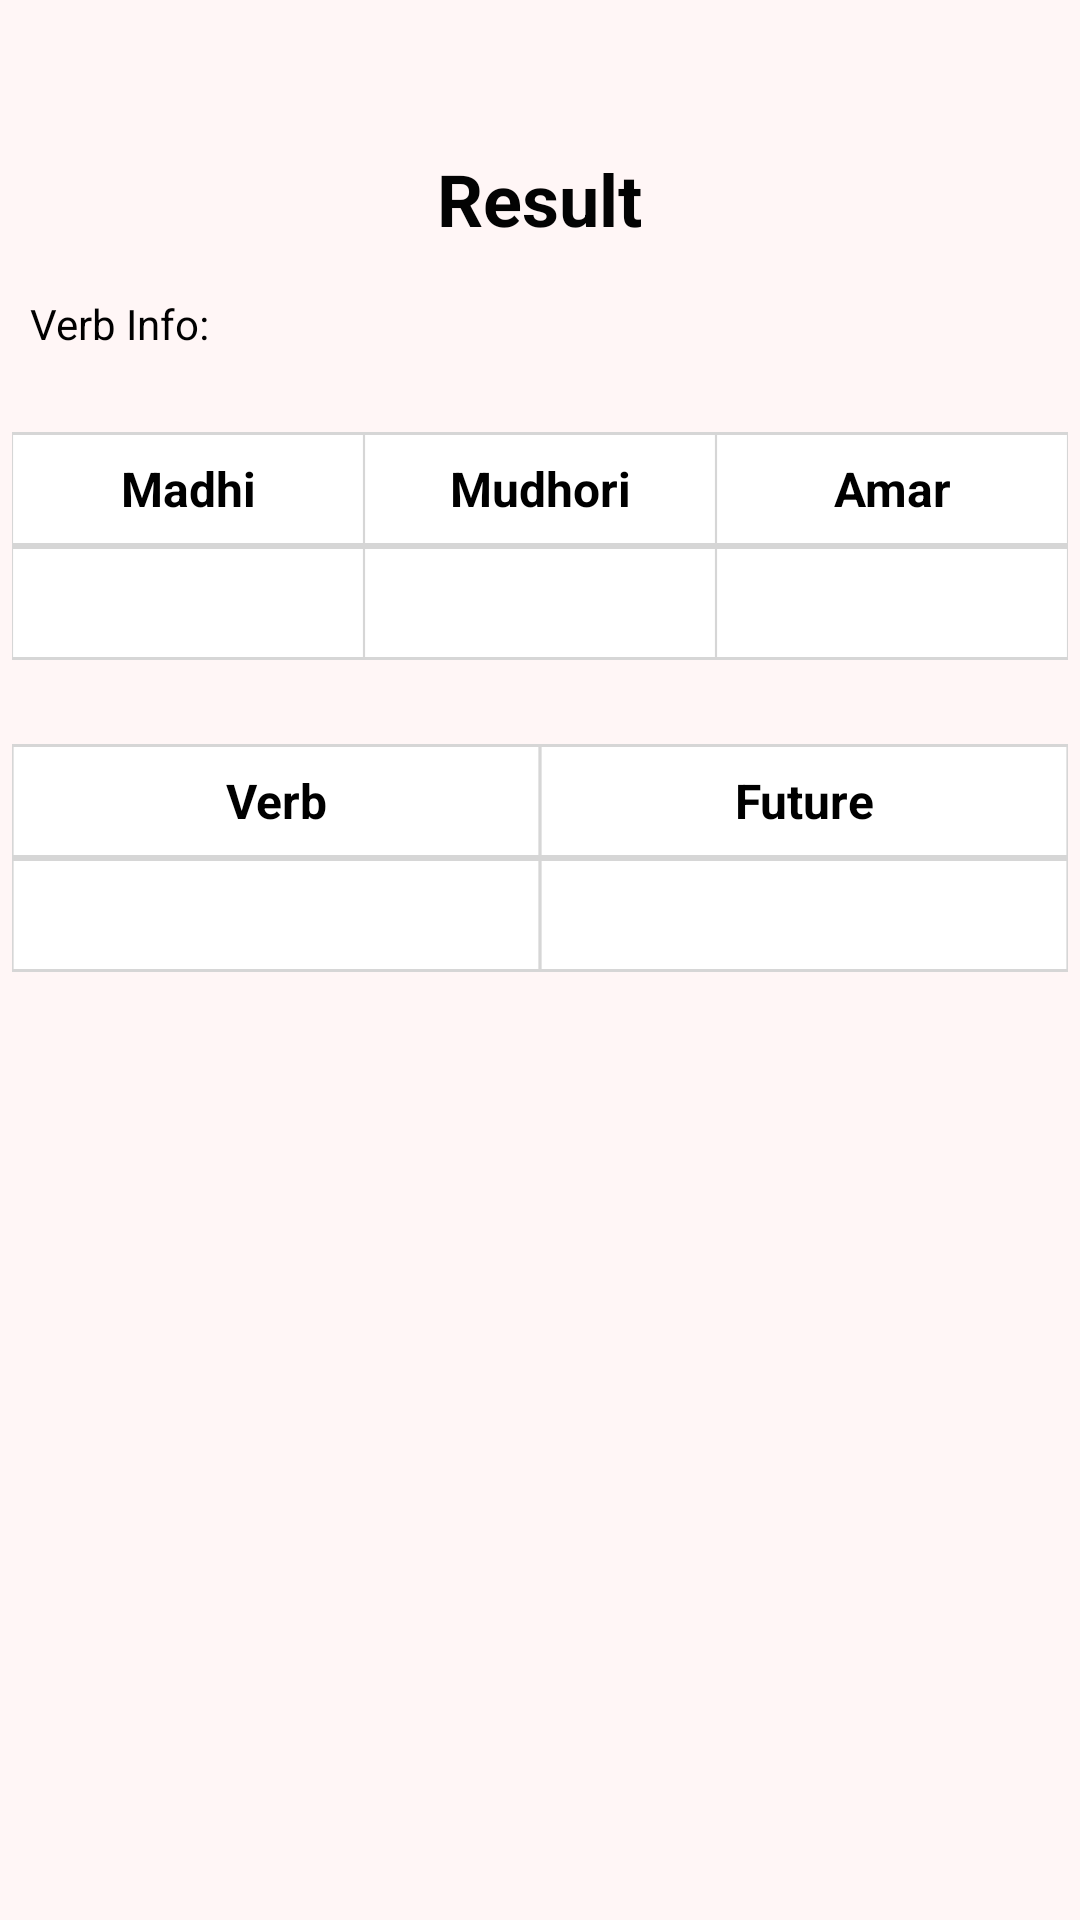

Produce the Android XML layout that renders to this screen, including the resource entries it uses.
<!-- AndroidManifest.xml: application theme Theme.ArabicMorph -->
<!-- res/layout/conjugator_result_item.xml -->
<FrameLayout xmlns:android="http://schemas.android.com/apk/res/android"
    android:id="@+id/container"
    android:layout_width="match_parent"
    android:layout_height="match_parent">

    <com.google.android.material.progressindicator.LinearProgressIndicator
        android:id="@+id/progressIndicator"
        android:layout_width="match_parent"
        android:layout_height="wrap_content"
        android:layout_gravity="top"
        android:indeterminate="true"
        android:visibility="gone"
        android:layout_marginTop="8dp"
        android:elevation="10dp" />

    <RelativeLayout
        android:id="@+id/layout_initial"
        android:layout_width="match_parent"
        android:layout_height="match_parent"
        android:background="@color/background_color">

        <TextView
            android:id="@+id/result_title"
            android:layout_width="wrap_content"
            android:layout_height="wrap_content"
            android:layout_centerHorizontal="true"
            android:layout_marginTop="50dp"
            android:text="Result"
            android:textSize="24sp"
            android:textColor="@color/text_primary"
            android:textStyle="bold" />

        <TextView
            android:id="@+id/verb_info_label"
            android:layout_width="match_parent"
            android:layout_height="wrap_content"
            android:layout_below="@id/result_title"
            android:layout_marginTop="16dp"
            android:text="Verb Info:"
            android:textSize="14sp"
            android:layout_marginStart="10dp"
            android:textColor="@android:color/black" />

        <TextView
            android:id="@+id/verb_info"
            android:layout_width="match_parent"
            android:layout_height="wrap_content"
            android:layout_below="@id/result_title"
            android:layout_marginTop="16dp"
            android:textSize="16sp"
            android:layout_marginStart="80dp"
            android:textColor="@android:color/black" />

        <TableLayout
            android:id="@+id/conjugation_table"
            android:layout_width="match_parent"
            android:layout_height="wrap_content"
            android:padding="4dp"
            android:layout_below="@id/verb_info"
            android:layout_marginTop="20dp"
            android:stretchColumns="1">

            <TableRow
                android:layout_width="match_parent"
                android:layout_height="wrap_content">

                <TextView
                    android:id="@+id/madhi_title"
                    android:layout_width="0dp"
                    android:layout_height="wrap_content"
                    android:layout_weight="1"
                    android:gravity="center"
                    android:background="@drawable/rectangle_column"
                    android:padding="4dp"
                    android:text="Madhi"
                    android:textStyle="bold"
                    android:textSize="16sp"
                    android:textColor="@android:color/black" />

                <TextView
                    android:id="@+id/mudhori_title"
                    android:layout_width="0dp"
                    android:layout_height="wrap_content"
                    android:layout_weight="1"
                    android:gravity="center"
                    android:background="@drawable/rectangle_column"
                    android:padding="4dp"
                    android:text="Mudhori"
                    android:textStyle="bold"
                    android:textSize="16sp"
                    android:textColor="@android:color/black" />

                <TextView
                    android:id="@+id/amar_title"
                    android:layout_width="0dp"
                    android:layout_height="wrap_content"
                    android:layout_weight="1"
                    android:gravity="center"
                    android:background="@drawable/rectangle_column"
                    android:padding="4dp"
                    android:text="Amar"
                    android:textStyle="bold"
                    android:textSize="16sp"
                    android:textColor="@android:color/black" />
            </TableRow>

            <TableRow
                android:layout_width="match_parent"
                android:layout_height="wrap_content">

                <TextView
                    android:id="@+id/madhiText"
                    android:layout_width="0dp"
                    android:layout_height="wrap_content"
                    android:layout_weight="1"
                    android:gravity="center"
                    android:background="@drawable/rectangle_column"
                    android:padding="4dp"
                    android:textSize="14sp"
                    android:textColor="@android:color/black" />

                <TextView
                    android:id="@+id/mudhoriText"
                    android:layout_width="0dp"
                    android:layout_height="wrap_content"
                    android:layout_weight="1"
                    android:gravity="center"
                    android:background="@drawable/rectangle_column"
                    android:padding="4dp"
                    android:textSize="14sp"
                    android:textColor="@android:color/black" />

                <TextView
                    android:id="@+id/amarText"
                    android:layout_width="0dp"
                    android:layout_height="wrap_content"
                    android:layout_weight="1"
                    android:gravity="center"
                    android:background="@drawable/rectangle_column"
                    android:padding="4dp"
                    android:textSize="14sp"
                    android:textColor="@android:color/black" />
            </TableRow>
        </TableLayout>

        <TableLayout
            android:id="@+id/verb_future_table"
            android:layout_width="match_parent"
            android:layout_height="wrap_content"
            android:padding="4dp"
            android:layout_below="@id/conjugation_table"
            android:layout_marginTop="20dp"
            android:stretchColumns="1">

            <TableRow
                android:layout_width="match_parent"
                android:layout_height="wrap_content">

                <TextView
                    android:id="@+id/verb_label"
                    android:layout_width="0dp"
                    android:layout_height="wrap_content"
                    android:layout_weight="1"
                    android:gravity="center"
                    android:background="@drawable/rectangle_column"
                    android:padding="4dp"
                    android:text="Verb"
                    android:textStyle="bold"
                    android:textSize="16sp"
                    android:textColor="@android:color/black" />

                <TextView
                    android:id="@+id/future_label"
                    android:layout_width="0dp"
                    android:layout_height="wrap_content"
                    android:layout_weight="1"
                    android:gravity="center"
                    android:background="@drawable/rectangle_column"
                    android:padding="4dp"
                    android:text="Future"
                    android:textStyle="bold"
                    android:textSize="16sp"
                    android:textColor="@android:color/black" />
            </TableRow>

            <TableRow
                android:layout_width="match_parent"
                android:layout_height="wrap_content">

                <TextView
                    android:id="@+id/verbText"
                    android:layout_width="0dp"
                    android:layout_height="wrap_content"
                    android:layout_weight="1"
                    android:gravity="center"
                    android:background="@drawable/rectangle_column"
                    android:padding="4dp"
                    android:textSize="14sp"
                    android:textColor="@android:color/black" />

                <TextView
                    android:id="@+id/futureText"
                    android:layout_width="0dp"
                    android:layout_height="wrap_content"
                    android:layout_weight="1"
                    android:gravity="center"
                    android:background="@drawable/rectangle_column"
                    android:padding="4dp"
                    android:textSize="14sp"
                    android:textColor="@android:color/black" />
            </TableRow>
        </TableLayout>

    </RelativeLayout>
</FrameLayout>
<!-- resources referenced by this layout -->
<resources>
  <color name="background_color">#FFF6F6</color>
  <color name="text_primary">#FC000000</color>
  <!-- drawable rectangle_column (drawable) -->
  <?xml version="1.0" encoding="utf-8"?>
  <vector xmlns:android="http://schemas.android.com/apk/res/android"
      android:width="324dp"
      android:height="38dp"
      android:viewportWidth="324"
      android:viewportHeight="38">
      <group>
          <path
              android:pathData="M0 0V38H324V0"
              android:fillColor="#FFFFFF" />
          <path
              android:pathData="M0 0H324V38H0V0Z"
              android:strokeWidth="2"
              android:strokeColor="#D6D6D6" />
      </group>
  </vector>
  <style name="Theme.ArabicMorph" parent="Base.Theme.ArabicMorph" />
  <style name="Base.Theme.ArabicMorph" parent="Theme.Material3.DayNight.NoActionBar">
          
          
      </style>
</resources>
